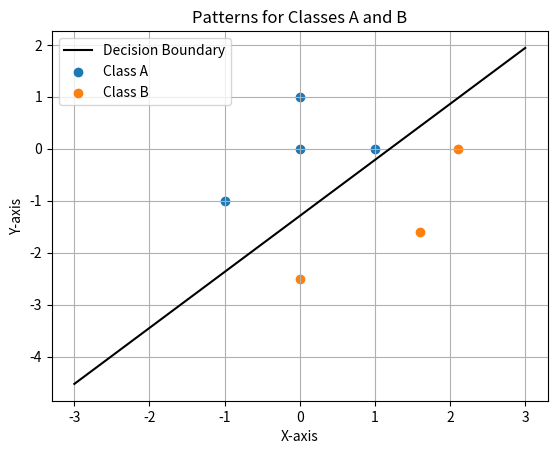

This figure's Python source:
import numpy as np
import matplotlib.pyplot as plt
# Patterns for class A
class_a = [(0, 0), (0, 1), (1, 0), (-1, -1)]
# Patterns for class B
class_b = [(2.1, 0), (0, -2.5), (1.6, -1.6)]
# Unpack x and y coordinates for plotting
x_a, y_a = zip(*class_a)
x_b, y_b = zip(*class_b)

# Plotting decision boundary (a line)
w0 = 0.5989
w1 = -0.5556
b = -0.7187
x_decision = np.linspace(-3, 3, 100) # X-axis range
y_decision = (-w0 * x_decision - b) / w1 # Decision boundary equation
plt.plot(x_decision, y_decision, label='Decision Boundary', color='black')
# Plotting class A and class B points
plt.scatter(x_a, y_a, label='Class A')
plt.scatter(x_b, y_b, label='Class B')
plt.xlabel('X-axis')
plt.ylabel('Y-axis')
plt.legend()
plt.title('Patterns for Classes A and B')
plt.grid(True)
plt.show()